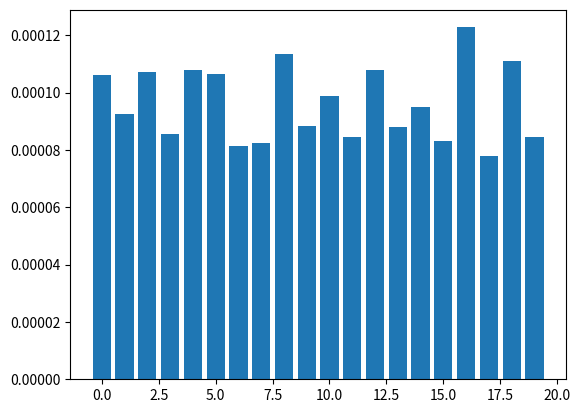

This figure's Python source: (Note: this script raises an exception after producing the figure.)
## 2. Arrays And Binary ##

numbers = list(range(100))

binary = [bin(num)[2:] for num in numbers]

new_numbers = [int(bnr,2) for bnr in binary]

status = numbers == new_numbers

print(status)

print(binary)


## 4. Arrays And Lists ##

import time
import matplotlib.pyplot as plt

times = {}
iterations = 1000
numbers = list(range(20))

l = list()

for iteration in range(0,iterations):
    for i in numbers:
        start_timer = time.time()
        l.append(i)
        end_timer = time.time()
        length=end_timer-start_timer
        try:
            times[i].append(length)
        except:
            times[i]=list()

avg_times = list()

for i in numbers:
    avg_times.append(sum(times[i]))
    
plt.bar(numbers,avg_times)
plt.show()


        

## 6. Array Pointers ##

sentence = "I desperately want a 1982 Winnebago."
sentence2 = sentence

values = [1,2,3,4,5]

sentence_hex = hex(id(sentence))

sentence2_hex = hex(id(sentence2))

values_elements_hex = [hex(id(val)) for val in values]

values_hex = hex(id(values))

print(sentence_hex)

print(sentence2_hex)

print(values_elements_hex)

print(values_hex)





## 8. Implementing An Array ##

import numpy as np
import csv

class Array():
    def __init__(self, size):
        self.array = np.zeros(size, dtype=np.float64)
        self.size = size
    
    def __getitem__(self, key):
        return self.array[key]
    
    def __setitem__(self,key,value):
        self.array[key] = value

prices = Array(10)
with open('prices.csv') as f:
    next(f)
    price = list(csv.reader(f))[:10]
    
for index,p in enumerate(price):
    prices[index] = float(p[1])
    
    
    



## 9. Resizing The Array ##

class Array():
    def __init__(self, size):
        self.array = np.zeros(size, dtype=np.float64)
        self.size = size
        
    def __len__(self):
        self.size = len(self.array)
        return self.size
    
    def __getitem__(self, key):
        return self.array[key]
    
    def __setitem__(self, key, value):
        self.array[key] = value
        
    def insert(self,position,value):
        self.size+=1
        new_array = np.zeros(self.size,dtype=np.float64)
        offset=0
        new_array[position]=value
        
        for index,val in enumerate(self.array):
            if index==position:
                offset=1
            new_array[index+offset]=val
            
        self.array = new_array
        
    def append(self,value):
        self.insert(self.size+1,value)

with open('prices.csv','r') as f:        
    all_prices = [row.split(',')[1] for row in f.readlines()][1:]
    all_prices = [float(price.strip()) for price in all_prices]
    
prices = Array(0)

for index,price in enumerate(all_prices[:100]):
    prices.insert(index,price)

prices.insert(50,646.921081)


        
        

## 10. Resizing The Array ##

class Array():
    def __init__(self, size):
        self.array = np.zeros(size, dtype=np.float64)
        self.size = size
    
    def __getitem__(self, key):
        return self.array[key]
    
    def __setitem__(self, key, value):
        self.array[key] = value
    
    def insert(self, position, value):
        new_array = np.zeros(self.size + 1, dtype=np.float64)
        new_pos = 0
        for i, item in enumerate(self.array):
            if i == position:
                new_array[new_pos] = value
                new_pos += 1
            new_array[new_pos] = item
            new_pos += 1
        if position == (self.size):
            new_array[new_pos] = value
        self.size += 1
        self.array = new_array
    
    def __len__(self):
        return self.size
    
    def append(self, value):
        self.insert(self.size, value)
        
    def pop(self,position):
        self.size-=1
        removed = self.array[position]
        new_array = np.zeros(self.size,dtype=np.float64)
        offset=0
        
        for index,val in enumerate(self.array):            
            new_array[index+offset]=val
            offset=(index>=position)*(-1)
            
        self.array = new_array
        return removed
    
with open('prices.csv','r') as f:
    next(f)
    all_prices = [price.split(',')[1] for price in f.readlines()]
    all_prices = [float(price.strip()) for price in all_prices]

prices = Array(0)                        
                        
for value in all_prices:
    prices.append(value)
                        
print(prices.pop(40))
                        
                        
                        

## 12. Linked Lists ##

class Node():
    def __init__(self, value):
        self.value = value
        self.next_node = None
    
    def set_next_node(self, node):
        self.next_node = node
        
    def append(self,value):
        new_node = Node(value)
        self.set_next_node(new_node)
        return new_node
    
price_1 = Node(all_prices[0])
node = price_1

for value in all_prices[1:5]:
    node = node.append(value)

node = price_1    
    
while node.next_node is not None:
    print(node.value)
    node = node.next_node
            
        
        

## 13. Indexing A Linked List ##

class Node():
    def __init__(self, value):
        self.value = value
        self.next_node = None
    
    def set_next_node(self, node):
        self.next_node = node
    
    def append(self, value):
        next_node = Node(value)
        self.next_node = next_node
        return next_node
    
    def __getitem__(self,position):
        node = self
        for item in range(0,position):
            node = node.next_node
        return node
    
price_1 = Node(all_prices[0])
node = price_1

for price in all_prices[1:5]:
    node = node.append(price)
    
print(price_1[2].value)

print(price_1[3].value)
    
    

## 14. Inserting Into A Linked List ##

class Node():
    def __init__(self, value):
        self.value = value
        self.next_node = None
    
    def set_next_node(self, node):
        self.next_node = node
    
    def append(self, value):
        next_node = Node(value)
        self.next_node = next_node
        return next_node
    
    def __getitem__(self, key):
        node = self
        counter = 0
        while counter < key:
            node = node.next_node
            counter += 1
        return node
    
    def insert(self,position,value):
        newnode = Node(value)

        try:
            newnode.set_next_node(self[position])
        except:
            next_node = None            
        
        if position>0:
            self[position-1].set_next_node(newnode)
            return self
        else :
            return newnode


                
price_1 = Node(all_prices[0])
node = price_1

for price in all_prices[1:5]:
    node = node.append(price)

node=price_1
print(node.value)
for i in range(0,4):
    node = node.next_node
    print(node.value)


          
price_1 = price_1.insert(2,all_prices[4])
price_1 = price_1.insert(0,all_prices[5])
price_1 = price_1.insert(6,all_prices[6])



print('--'*20)    
print(price_1[3].value)
print('--'*20)

node=price_1
print(node.value)
for i in range(0,7):
    node = node.next_node
    print(node.value)

## 15. Removing From A Linked List ##

class Node():
    def __init__(self, value):
        self.value = value
        self.next_node = None
    
    def set_next_node(self, node):
        self.next_node = node
    
    def append(self, value):
        next_node = Node(value)
        self.next_node = next_node
        return next_node
    
    def __getitem__(self, key):
        node = self
        counter = 0
        while counter < key:
            node = node.next_node
            counter += 1
        return node
    
    def insert(self, position, value):
        if position == 0:
            node = Node(value)
            node.next_node = self
            return node
        else:
            node = Node(value)
            split_start = self[position - 1]
            split_end = split_start.next_node
            split_start.next_node = node
            node.next_node = split_end
            return self
        
    def pop(self,position):
        node_removed = self[position]
        
        if position==0:
            self = self[position+1]    
        else : 
            try:
                self[position-1].set_next_node(self[position+1])
            except:
                self[position-1].set_next_node(None)
                
        return node_removed,self
    
price_1 = Node(all_prices[0])
node = price_1
for price in all_prices[1:5]:
    node = node.append(price)

node = price_1
for item in range(0,4):
    print(node.value)
    node = node.next_node

print(node.value)      
    
removed1,price_1 = price_1.pop(0)
removed2,price_1 = price_1.pop(3)
    
print('--'*20)  

print(price_1[2].value)

print('--'*20)

node = price_1
for item in range(0,2):
    print(node.value)
    node = node.next_node        

print(node.value)     
        
